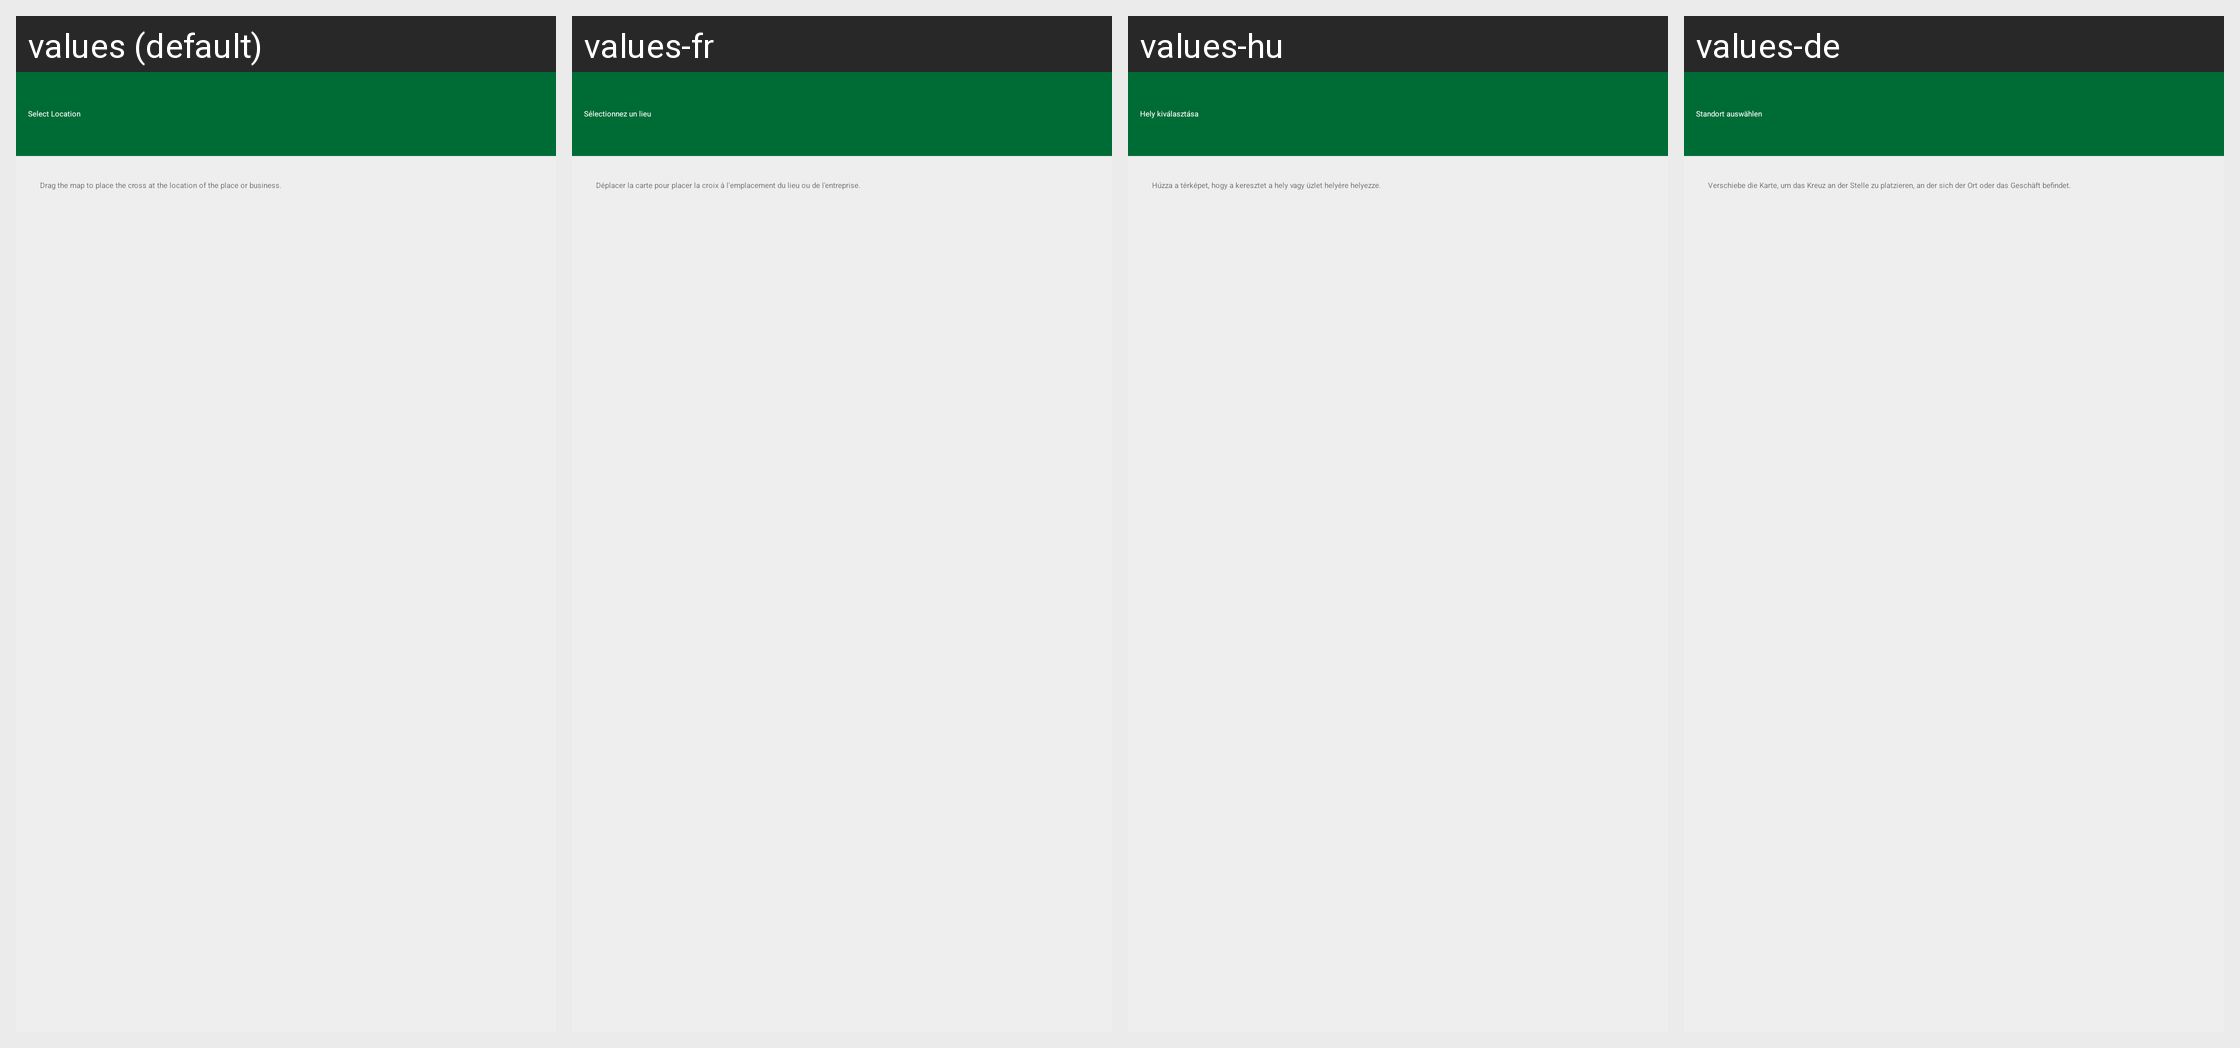

Locale-by-locale string values for the Android screen shown in this grid:
Android screen res/layout/mn_org_map_position_chooser.xml rendered under 4 locales, left to right: values (default), values-fr, values-hu, values-de. Device: Nexus 5 (rendered at 1080×1920; each locale shown at half size, 540×960, under a caption strip naming it); theme MwmTheme.
Other locales in the repository, not shown: values-af, values-ar, values-az, values-be, values-bg, values-ca, values-cs, values-da, values-el, values-es, values-et, values-eu, values-fa, values-fi, values-gl, values-hi, values-in, values-is, values-it, values-iw, values-ja, values-ko, values-lt, values-lv, values-mr, values-mt, values-nb, values-nl, values-pl, values-pt, values-pt-rBR, values-ro, values-ru, values-sk, values-sr, values-sv, values-sw, values-th, values-tr, values-uk, values-vi, values-zh, values-zh-rTW.
Strings drawn on this screen, with the default value and each locale's value (text and hints the layout hard-codes, and strings that could not be matched under every locale, appear in the picture but are not listed):

editor_add_select_location
  values: Select Location
  values-fr: Sélectionnez un lieu
  values-hu: Hely kiválasztása
  values-de: Standort auswählen

editor_focus_map_on_location
  values: Drag the map to place the cross at the location of the place or business.
  values-fr: Déplacer la carte pour placer la croix à l'emplacement du lieu ou de l'entreprise.
  values-hu: Húzza a térképet, hogy a keresztet a hely vagy üzlet helyére helyezze.
  values-de: Verschiebe die Karte, um das Kreuz an der Stelle zu platzieren, an der sich der Ort oder das Geschäft befindet.
